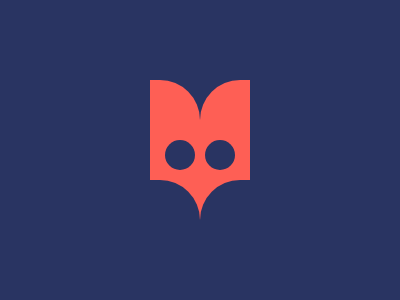

Here is a drawing made with CSS. Write the source that renders it.

<div></div>
<div></div>
<style>
body {
  background: #293462;
  display: flex;
  justify-content: center;
  align-items: center;
}
div {
  width: 50px;
  height: 170px;
  border-radius: 0 40px 0 0;
  background: #fe5f55;
  position: relative;
  top: 15px;
}
div:before,
div:after {
  background: #293462;
  content: '';
  position: absolute;
}
div:before {
  width: 30px;
  height: 30px;
  border-radius: 50%;
  top: 60px;
  left: 15px;
}
div:after {
  width: 50px;
  height: 80px;
  border-radius: 0 40px 0 0;
  top: 100px;
}
div + div {
  transform: rotateY(180deg);
}
</style>